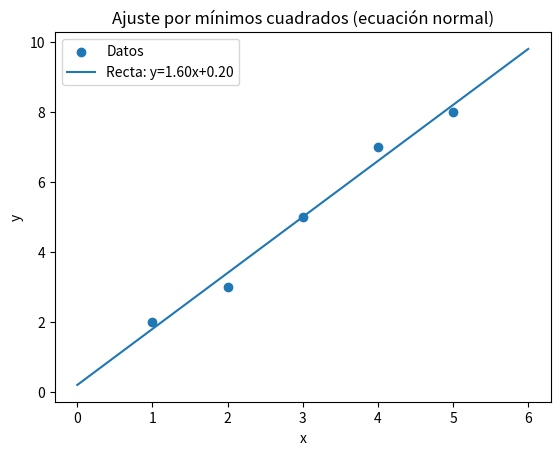

Here is the Python script that generated this plot:
import numpy as np
import matplotlib.pyplot as plt

# Datos originales
x = np.array([1,2,3,4,5], dtype=float)
y = np.array([2,3,5,7,8], dtype=float)

# Matriz de diseño
X = np.column_stack((np.ones_like(x), x))

# Ecuación normal
XT = X.T
XTX = XT.dot(X)
XTX_inv = np.linalg.inv(XTX)
XTy = XT.dot(y)
theta = XTX_inv.dot(XTy)   # [b, w]
b, w = theta[0], theta[1]

print("X^T X =\n", XTX)
print("(X^T X)^-1 =\n", XTX_inv)
print("X^T y =\n", XTy)
print("theta (b, w) = ", theta)
print(f"Recta: y = {w:.4f}x + {b:.4f}")

# Predicción y MSE
y_hat = X.dot(theta)
residuals = y - y_hat
mse = (residuals**2).mean()
print("Predicciones:", y_hat)
print("Residuals:", residuals)
print("MSE:", mse)

# Gráfico de la recta y puntos
xs = np.linspace(x.min()-1, x.max()+1, 200)
plt.figure()
plt.scatter(x, y, label="Datos")
plt.plot(xs, w*xs + b, label=f"Recta: y={w:.2f}x+{b:.2f}")
plt.legend()
plt.xlabel("x")
plt.ylabel("y")
plt.title("Ajuste por mínimos cuadrados (ecuación normal)")
plt.show()
